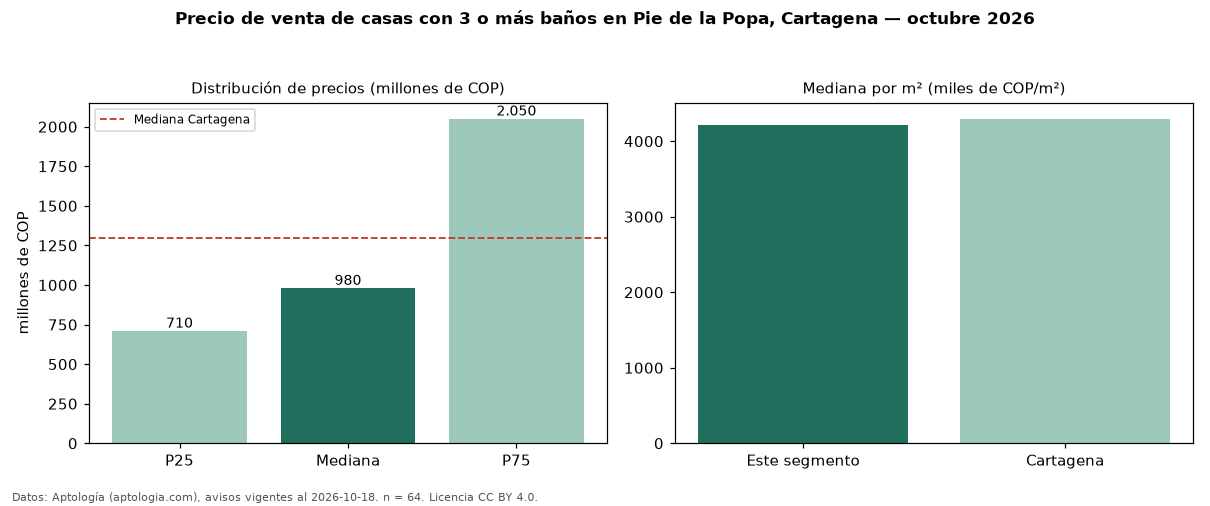

Data behind this chart, as committed beside it:
seccion, metrica, valor, moneda, n
filtro, ban3, con 3 o más baños, , 64
precio, p25, 710000000, COP, 64
precio, mediana, 980000000, COP, 64
precio, p75, 2050000000, COP, 64
precio, minimo, 450000000, COP, 64
precio, maximo, 3800000000, COP, 64
m2, mediana_precio_m2, 4211951, COP, 64
m2, area_mediana_m2, 256.5, m2, 64
banos, mediana_banos, 4.0, , 
parqueadero, pct_con_parqueadero, 96.3, %, 54
estrato, estrato_mas_frecuente, 4, , 60
habitaciones, 3+, 980000000, COP, 61
ciudad, mediana_ciudad_referencia, 1300000000, COP, 
ciudad, mediana_m2_ciudad, 4296875, COP, 
fuente, fecha_datos, 2026-10-18, , 
fuente, atribucion, https://www.aptologia.com/casas-en-venta…, , 
fuente, licencia, CC BY 4.0, , 
